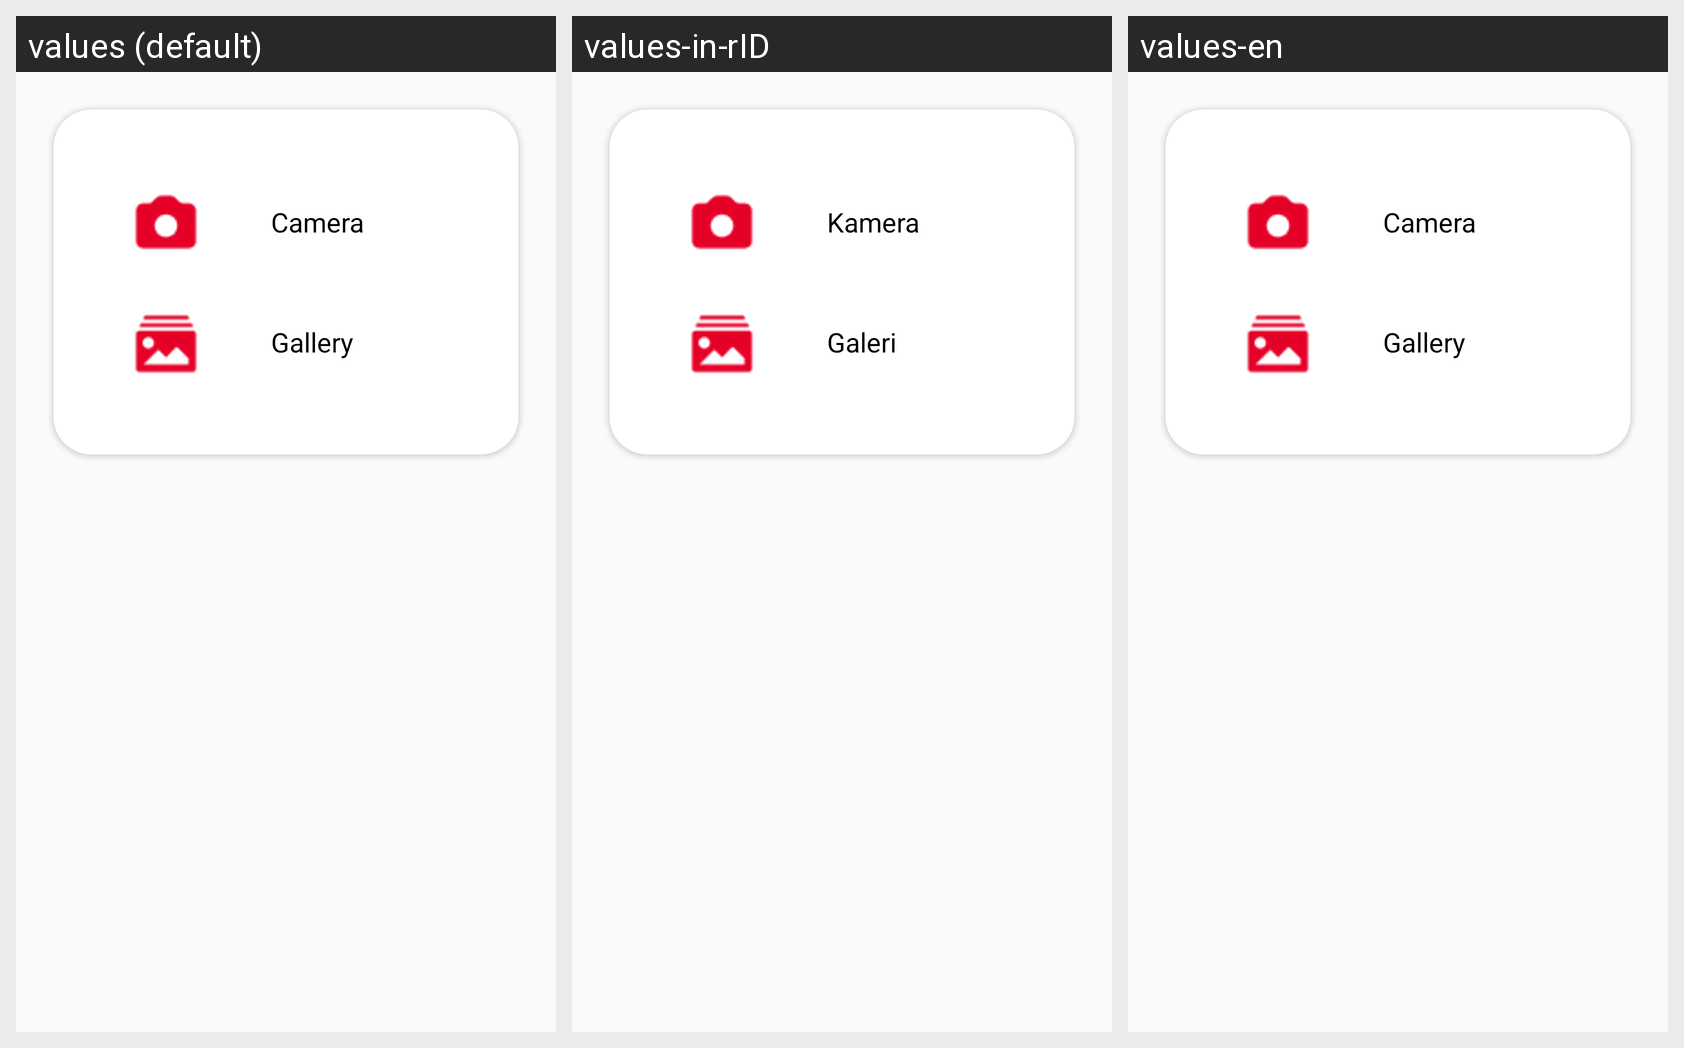

The Android screen above is rendered under several locales of the same app. Produce the string resources it draws, with the default and per-locale values.
Android screen res/layout/dialog_choose_upload_from.xml rendered under 3 locales, left to right: values (default), values-in-rID, values-en. Device: Nexus 5 (rendered at 1080×1920; each locale shown at half size, 540×960, under a caption strip naming it); theme AppTheme.
Strings drawn on this screen, with the default value and each locale's value (text and hints the layout hard-codes, and strings that could not be matched under every locale, appear in the picture but are not listed):

camera
  values: Camera
  values-in-rID: Kamera
  values-en: Camera

galery
  values: Gallery
  values-in-rID: Galeri
  values-en: Gallery
